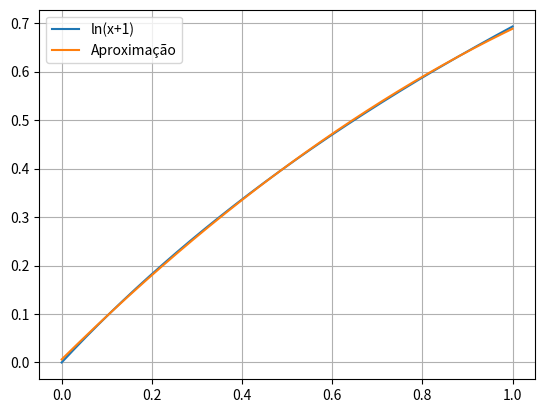

Python code for this plot: (Note: this script raises an exception after producing the figure.)
import numpy as np
import matplotlib.pyplot as plt

def gauss_jordan(M):
    n = M.shape[0]

    for i in range(n):

        pivot_row = i + np.argmax(abs(M[i:, i]))
        M[[i, pivot_row]] = M[[pivot_row, i]]

        if M[i, i] == 0:
            return None

        M[i] = M[i] / M[i, i]

        for j in range(n):
            if i != j:
                M[j] = M[j] - M[j, i] * M[i]

    return M[:, -1]


#funcao a ser aproximada ln(x+1)
#aproximar por g(x)=ax²+bx+c

#funcoes bases phi1 = 1, phi2 = x e phi3 =x^2

#integrais
A = np.array([
    [1, 1/2, 1/3],
    [1/2, 1/3, 1/4],
    [1/3, 1/4, 1/5]
], dtype=float)

#Ax = b, integral de f(x)phi_i

B = np.array([
    2*np.log(2)-1,
    1/4,
    (2/3)*np.log(2)-5/18
])


M = np.hstack((A, B.reshape(-1,1))) #concatena
coef = gauss_jordan(M)

a, b, c = coef

print(f"g(x) = {a:.5f} + {b:.5f}x {c:+.5f}x²")

x = np.linspace(0,1,1000)

f = np.log(x+1)
g = a + b*x + c*x**2

plt.plot(x,f,label='ln(x+1)')
plt.plot(x,g,label='Aproximação')
plt.grid()
plt.legend()
plt.savefig("unidade_3/aprox_continues_case.png")
plt.show()
